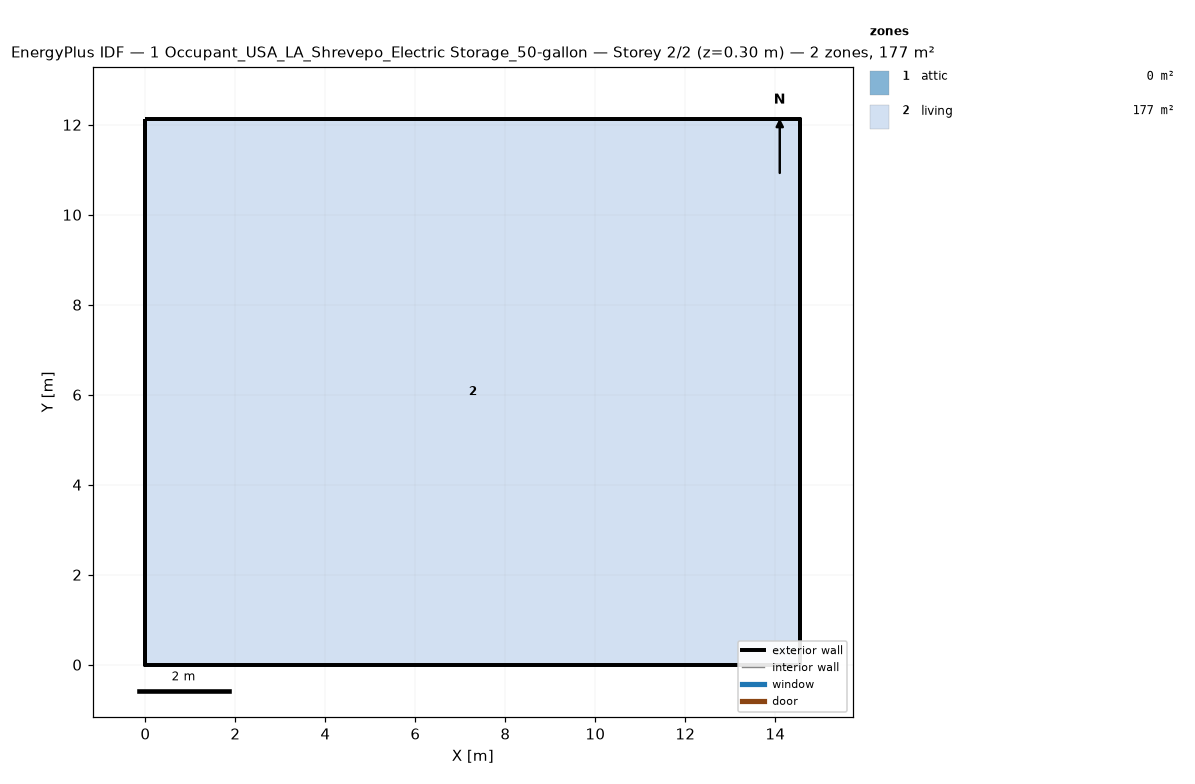
=== STOREY PLAN SPEC (per zone: floor XY polygon, exterior-wall plan segments, windows/doors) ===
zone 1: attic  (0.0 m²)
  exterior wall: (14.55, 0.00) – (14.55, 12.13) – (14.55, 6.06)  [18.2 m]
  exterior wall: (0.00, 12.13) – (0.00, 0.00) – (0.00, 6.06)  [18.2 m]
zone 2: living  (176.5 m²)
  floor: (0.00, 0.00) (0.00, 12.13) (14.55, 12.13) (14.55, 0.00)
  exterior wall: (0.00, 0.00) – (14.55, 0.00)  [14.6 m]
  exterior wall: (14.55, 0.00) – (14.55, 12.13)  [12.1 m]
  exterior wall: (14.55, 12.13) – (0.00, 12.13)  [14.6 m]
  exterior wall: (0.00, 12.13) – (0.00, 0.00)  [12.1 m]

=== DERIVED (storey summary) ===
Building: 1 Occupant_USA_LA_Shrevepo_Electric Storage_50-gallon
Storey: 2 of 2  (floor level z = 0.30 m)
Storey gross floor area: 176.5 m²
Zones on this storey: 2
  - attic: floor 0.0 m²; exterior wall 36.4 m (24.5 m²); WWR 0.0%
  - living: floor 176.5 m²; exterior wall 53.4 m (146.4 m²); WWR 0.0%
Zone adjacency: (none detected)